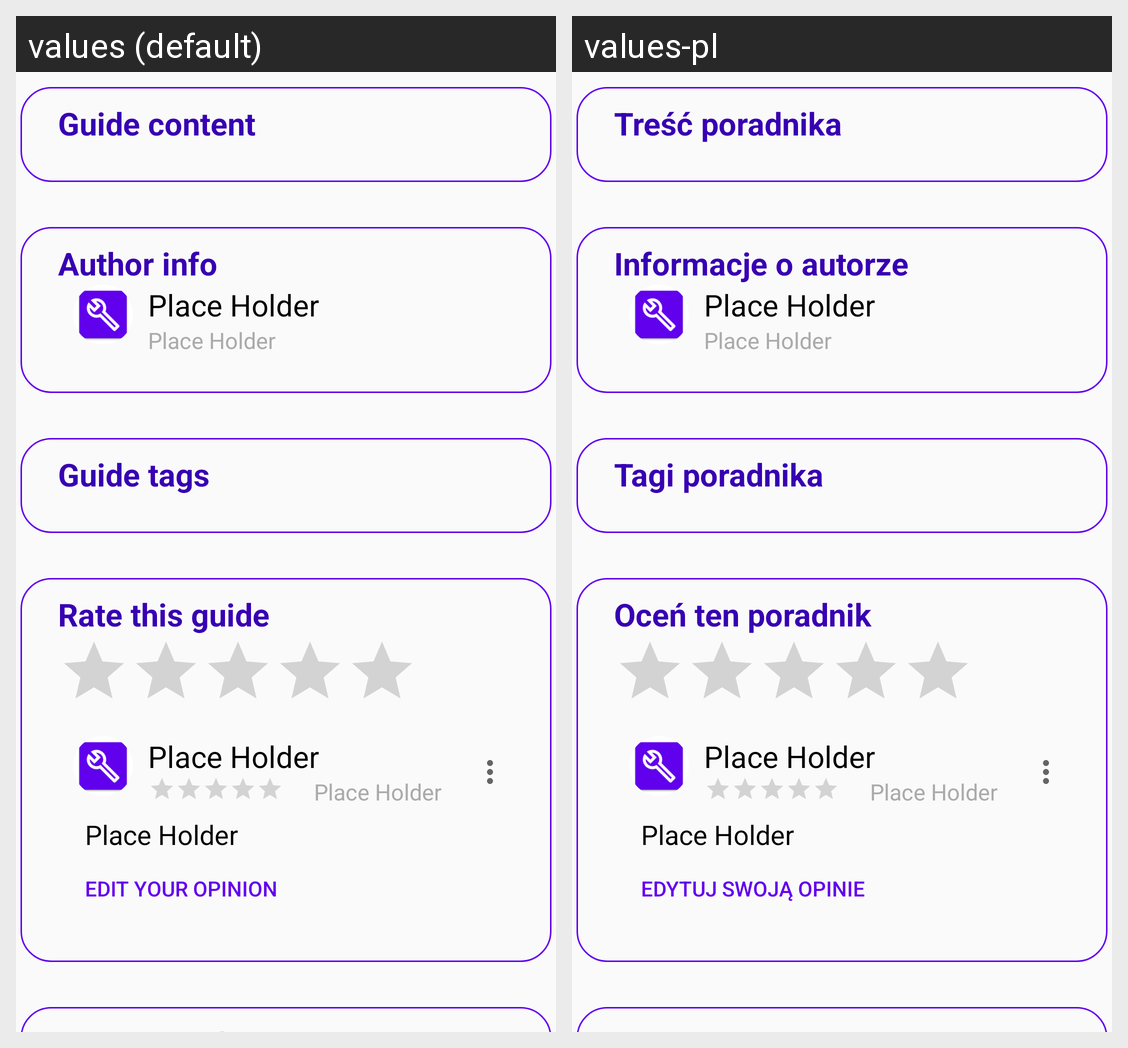

Locale-by-locale string values for the Android screen shown in this grid:
Android screen res/layout/content_singe_guide.xml rendered under 2 locales, left to right: values (default), values-pl. Device: Nexus 5 (rendered at 1080×1920; each locale shown at half size, 540×960, under a caption strip naming it); theme AppTheme.
Strings drawn on this screen, with the default value and each locale's value (text and hints the layout hard-codes, and strings that could not be matched under every locale, appear in the picture but are not listed):

guide_content
  values: Guide content
  values-pl: Treść poradnika

guide_tags
  values: Guide tags
  values-pl: Tagi poradnika

guide_author
  values: Author info
  values-pl: Informacje o autorze

place_holder
  values: Place Holder
  values-pl: Place Holder  [not translated; the default value is used]

rateIt
  values: Rate this guide
  values-pl: Oceń ten poradnik

edit_your_opinion
  values: Edit your opinion
  values-pl: Edytuj swoją opinie
